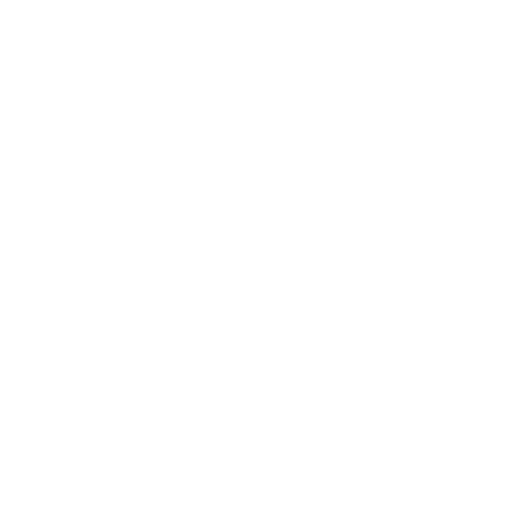
t = 0.00 s
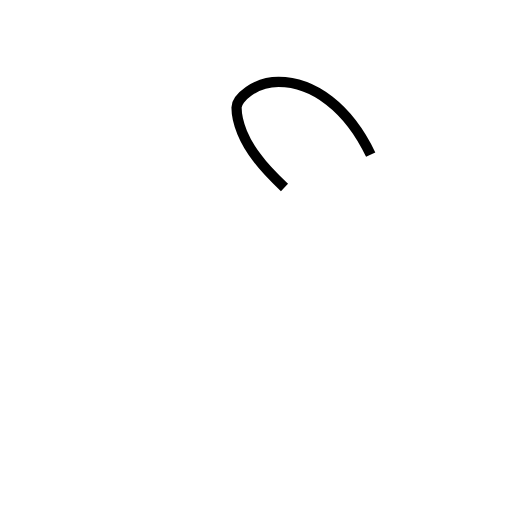
t = 0.80 s
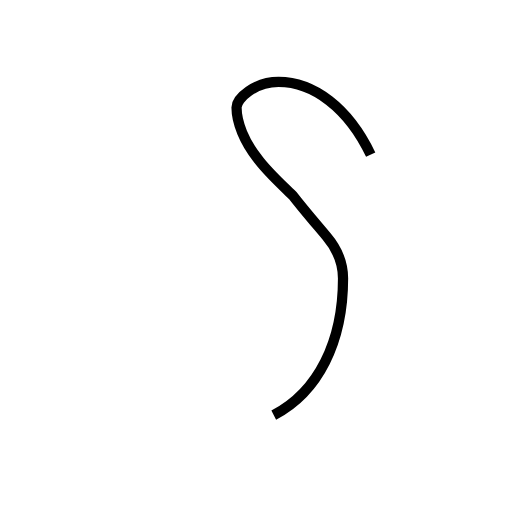
t = 1.59 s
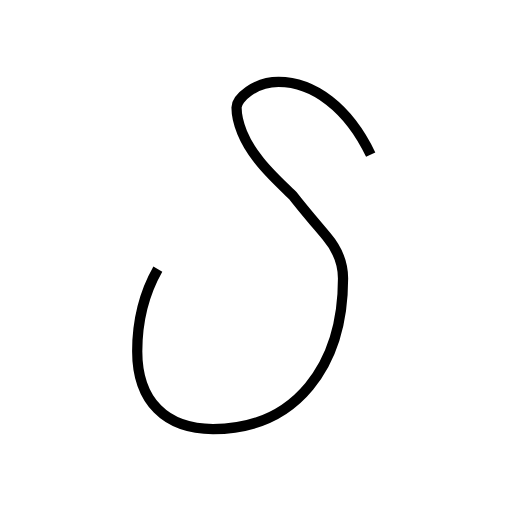
t = 2.39 s
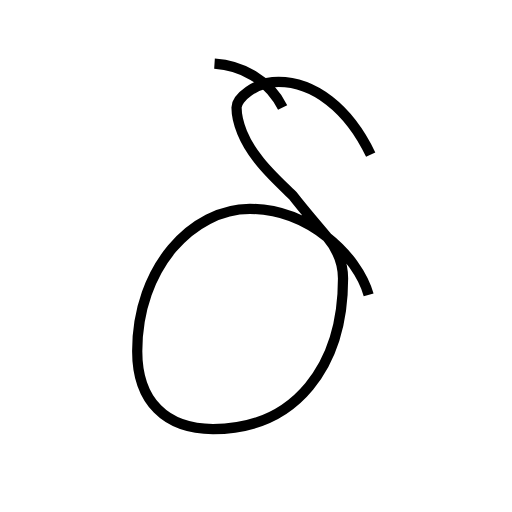
t = 3.43 s
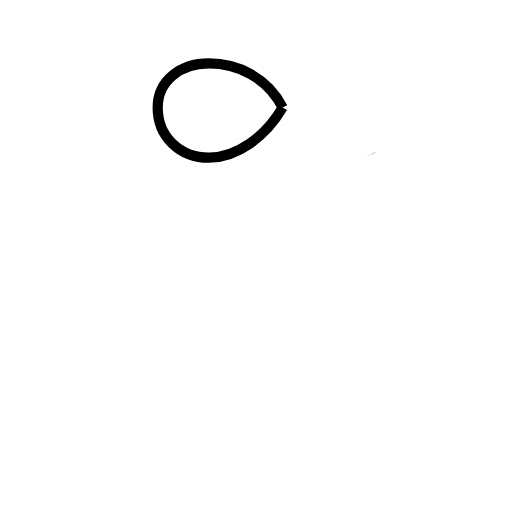
t = 4.18 s

The animated SVG that drew these frames (rendered in a browser with its animation timeline set to each time). Animation: 2 SMIL elements (animate=2); one cycle of 4.18 s.

<?xml version='1.0' encoding='utf-8'?>
<svg viewBox="0.0 -6.0 50.0 50.0" version="1.1" xmlns="http://www.w3.org/2000/svg"><rect x="-1000" y="-1000" width="2000" height="2000" stroke="white" fill="white" /><g style="fill:none;stroke:#000000;stroke-width:1"><path d="M 36.2 -28.9 C 34.0 -33.5 30.6 -36.0 27.2 -36.0 C 24.9 -36.0 23.1 -34.4 23.1 -33.5 C 23.1 -32.0 23.9 -30.1 25.1 -28.6 C 26.1 -27.2 27.9 -25.6 28.6 -24.9 C 29.6 -23.6 30.9 -22.1 31.9 -20.9 C 33.0 -19.6 33.5 -18.1 33.5 -16.8 C 33.5 -8.3 28.9 -2.1 20.8 -2.1 C 16.2 -2.1 13.4 -4.8 13.4 -9.7 C 13.4 -17.9 18.8 -23.6 24.4 -23.6 C 30.1 -23.6 34.9 -19.1 36.0 -15.2 " transform="translate(0.0 38.0)" stroke-dasharray="106.18865455237318" stroke-dashoffset="106.18865455237318"><animate attributeName="stroke-dashoffset" from="106.18865455237318" to="0" dur="3.185659636571195s" begin="0s; anim_end.end" fill="freeze" id="anim0" /></path><path d="M 27.6 -33.5 C 26.1 -36.5 23.1 -37.8 20.4 -37.8 C 17.6 -37.8 15.4 -36.1 15.4 -33.5 C 15.4 -30.6 17.6 -28.6 20.4 -28.6 C 23.1 -28.6 25.9 -30.6 27.6 -33.5 Z" transform="translate(0.0 38.0)" stroke-dasharray="33.13300765194757" stroke-dashoffset="33.13300765194757"><animate attributeName="stroke-dashoffset" from="33.13300765194757" to="0" dur="0.9939902295584271s" begin="anim0.end" fill="freeze" id="anim_end" /></path></g></svg>
